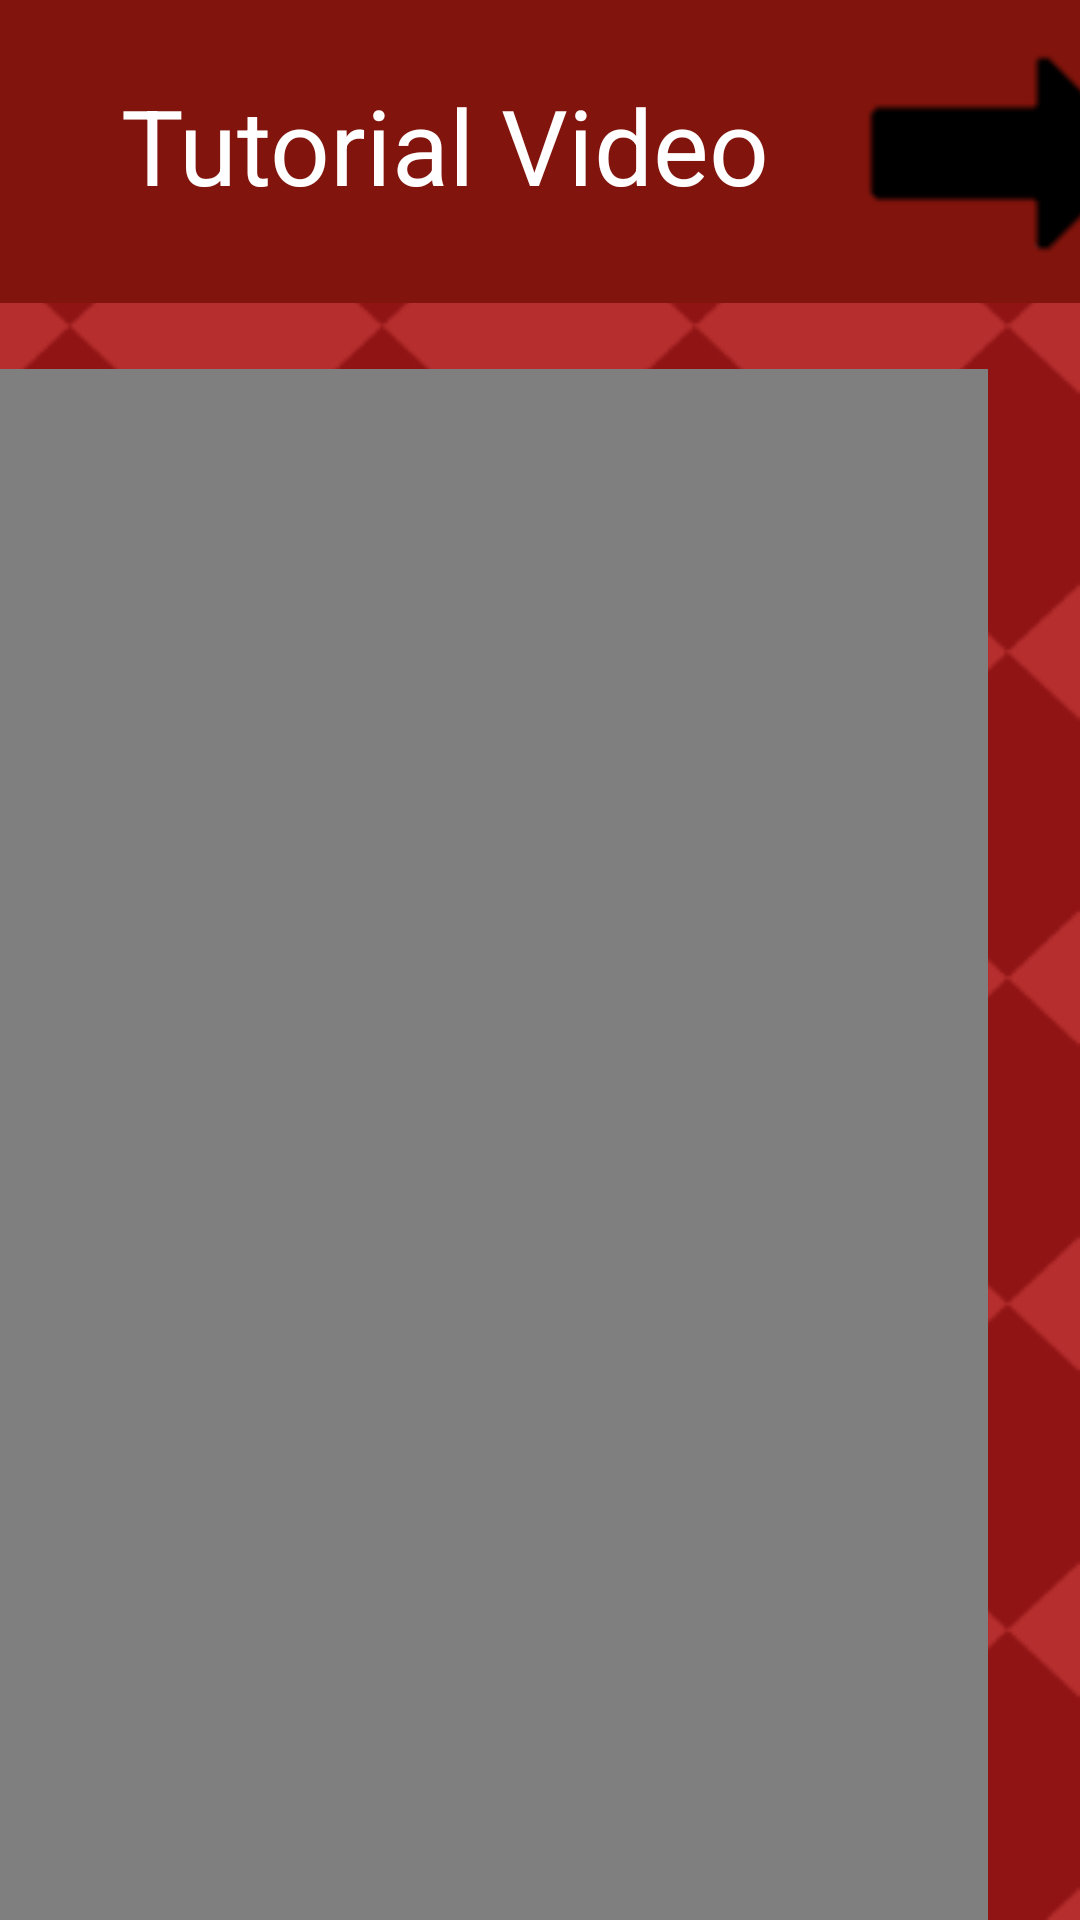

Here is an Android app screen rendered from its layout file. Give the layout XML and the strings, colors and styles it references.
<!-- AndroidManifest.xml: application theme Theme.DIGITEACH -->
<!-- res/layout/activity_typing_tutorial.xml -->
<?xml version="1.0" encoding="utf-8"?>
<androidx.constraintlayout.widget.ConstraintLayout xmlns:android="http://schemas.android.com/apk/res/android"
    xmlns:app="http://schemas.android.com/apk/res-auto"
    xmlns:tools="http://schemas.android.com/tools"
    android:layout_width="match_parent"
    android:layout_height="match_parent"
    tools:context=".TypingTutorialActivity"
    android:background="@drawable/bgtyping">

    <TextView
        android:id="@+id/textView3"
        android:layout_width="411dp"
        android:layout_height="101dp"
        app:layout_constraintEnd_toEndOf="parent"
        app:layout_constraintHorizontal_bias="0.119"
        app:layout_constraintStart_toStartOf="parent"
        app:layout_constraintTop_toTopOf="parent"
        android:background="#81140C"
        tools:layout_editor_absoluteX="0dp"
        tools:layout_editor_absoluteY="0dp" />

    <TextView
        android:id="@+id/textView"
        android:layout_width="277dp"
        android:layout_height="67dp"
        android:layout_marginTop="15dp"
        android:gravity="center"
        android:text="Tutorial Video"
        android:textColor="@color/white"
        android:textSize="35dp"
        app:layout_constraintEnd_toEndOf="parent"
        app:layout_constraintHorizontal_bias="0.119"
        app:layout_constraintStart_toStartOf="parent"
        app:layout_constraintTop_toTopOf="parent" />

    <ImageButton
        android:id="@+id/GoTyping"
        android:layout_width="96dp"
        android:layout_height="72dp"
        android:src="@drawable/arrow_red"
        app:layout_constraintStart_toEndOf="@id/textView"
        app:layout_constraintTop_toTopOf="@id/textView"
        tools:layout_editor_absoluteX="300dp"
        tools:layout_editor_absoluteY="16dp" />

    <VideoView
        android:id="@+id/videoView"
        android:layout_width="400dp"
        android:layout_height="626dp"
        android:layout_marginTop="41dp"
        android:layout_marginEnd="31dp"
        app:layout_constraintEnd_toEndOf="parent"
        app:layout_constraintTop_toBottomOf="@id/textView" />

</androidx.constraintlayout.widget.ConstraintLayout>
<!-- resources referenced by this layout -->
<resources>
  <color name="white">#FFFFFFFF</color>
  <!-- drawable arrow_red: png bitmap (drawable, 1543 bytes) -->
  <!-- drawable bgtyping: png bitmap (drawable, 15878 bytes) -->
  <style name="Theme.DIGITEACH" parent="Base.Theme.DIGITEACH" />
  <style name="Base.Theme.DIGITEACH" parent="Theme.Material3.DayNight.NoActionBar">
          
          
      </style>
</resources>
